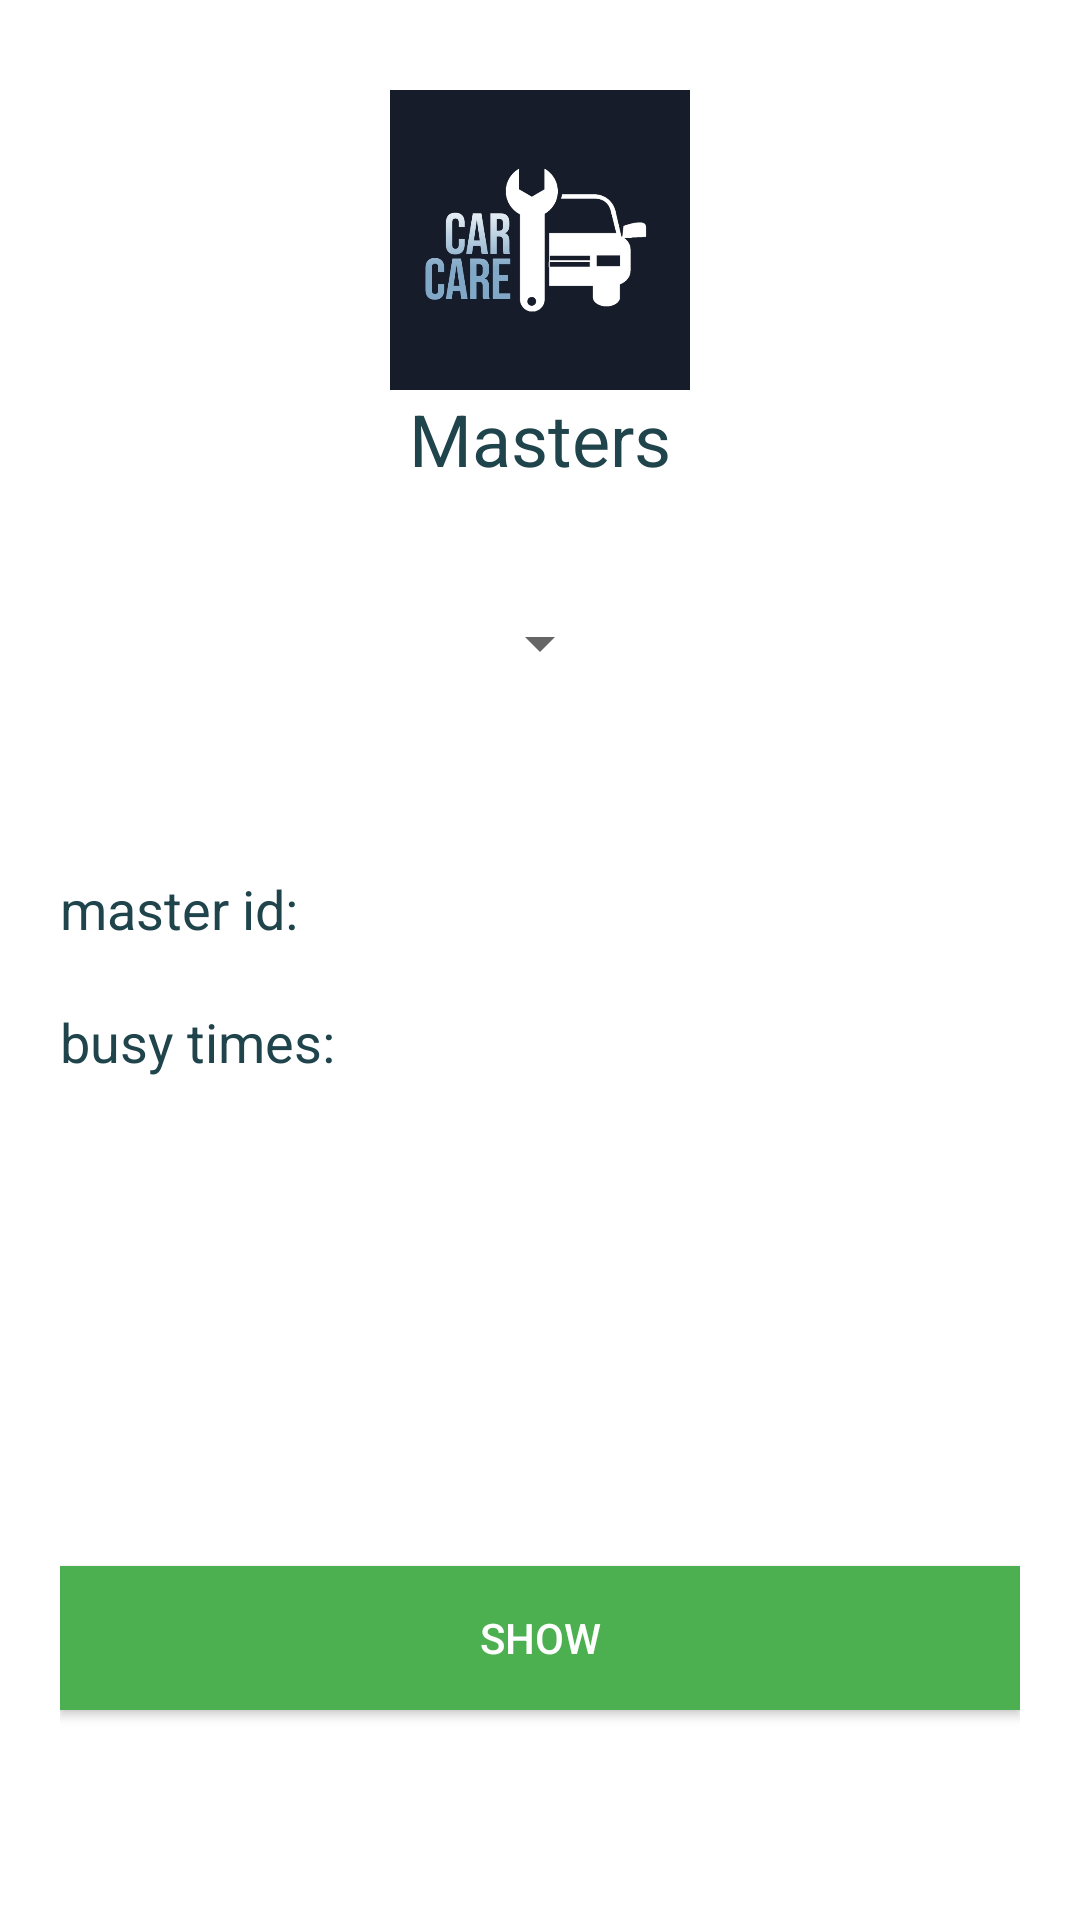

Android layout source for this screen:
<!-- AndroidManifest.xml: application theme Theme.TiersApp -->
<!-- res/layout/fragment_edit_master.xml -->
<?xml version="1.0" encoding="utf-8"?>
<LinearLayout xmlns:android="http://schemas.android.com/apk/res/android"
    android:orientation="vertical"
    xmlns:tools="http://schemas.android.com/tools"
    android:layout_width="match_parent"
    android:layout_height="match_parent"
    android:padding="20dp"
    android:background="@color/white"
    tools:context=".ui.admins_ui.fragments.editmaster.EditMasterFragment">

    <ImageView
        android:layout_width="100dp"
        android:layout_height="100dp"
        android:background="@drawable/auto_bgnd"
        android:layout_gravity="center"
        android:layout_marginTop="10dp"/>


    <TextView
        android:layout_width="wrap_content"
        android:layout_height="wrap_content"
        android:textColor="@color/blue"
        android:textSize="24sp"
        android:text="@string/masters"
        android:layout_gravity="center|top"/>

    <Spinner
        android:id="@+id/spMyMasters"
        android:layout_width="wrap_content"
        android:layout_height="wrap_content"
        android:layout_gravity="top|center"
        android:layout_marginTop="40dp"/>

    <TextView
        android:id="@+id/tvCurMasterName"
        android:layout_width="wrap_content"
        android:layout_height="wrap_content"
        android:layout_marginTop="20dp"
        android:textColor="@color/blue"
        android:textSize="18sp" />

    <TextView
        android:id="@+id/tvMasterId"
        android:layout_width="wrap_content"
        android:layout_height="wrap_content"
        android:textSize="18sp"
        android:layout_marginTop="20dp"
        android:textColor="@color/blue"
        android:text="@string/master_id"/>


    <TextView
        android:layout_width="wrap_content"
        android:layout_height="wrap_content"
        android:text="@string/busy_times"
        android:textColor="@color/blue"
        android:textSize="18sp"
        android:layout_marginTop="20dp"/>

    <androidx.recyclerview.widget.RecyclerView
        android:id="@+id/rvBusyTimes"
        android:layout_width="match_parent"
        android:layout_height="0dp"
        android:layout_marginTop="20dp"
        android:layout_marginBottom="10dp"
        android:layout_weight="1"/>

    <Button
        android:id="@+id/btnShowMaster"
        android:layout_width="match_parent"
        android:layout_height="wrap_content"
        android:background="@color/green"
        android:textColor="@color/white"
        android:text="@string/show"
        android:layout_gravity="center"
        android:layout_marginBottom="50dp"/>

</LinearLayout>
<!-- resources referenced by this layout -->
<resources>
  <color name="blue">#20444c</color>
  <color name="green">#4CAF50</color>
  <color name="white">#FFFFFFFF</color>
  <!-- drawable auto_bgnd: jpg bitmap (drawable, 45778 bytes) -->
  <string name="busy_times">busy times:</string>
  <string name="master_id">master id:</string>
  <string name="masters">Masters</string>
  <string name="show">show</string>
  <style name="Theme.TiersApp" parent="Theme.AppCompat.Light.DarkActionBar">
          
          <item name="colorPrimary">@color/green</item>
          <item name="colorPrimaryVariant">@color/purple_700</item>
          <item name="colorOnPrimary">@color/white</item>
          
          <item name="colorSecondary">@color/teal_200</item>
          <item name="colorSecondaryVariant">@color/teal_700</item>
          <item name="colorOnSecondary">@color/black</item>
          
          <item name="android:statusBarColor" tools:targetApi="l">?attr/colorPrimaryVariant</item>
          
      </style>
  <color name="purple_700">#FF3700B3</color>
  <color name="teal_200">#FF03DAC5</color>
  <color name="teal_700">#FF018786</color>
  <color name="black">#FF000000</color>
</resources>
